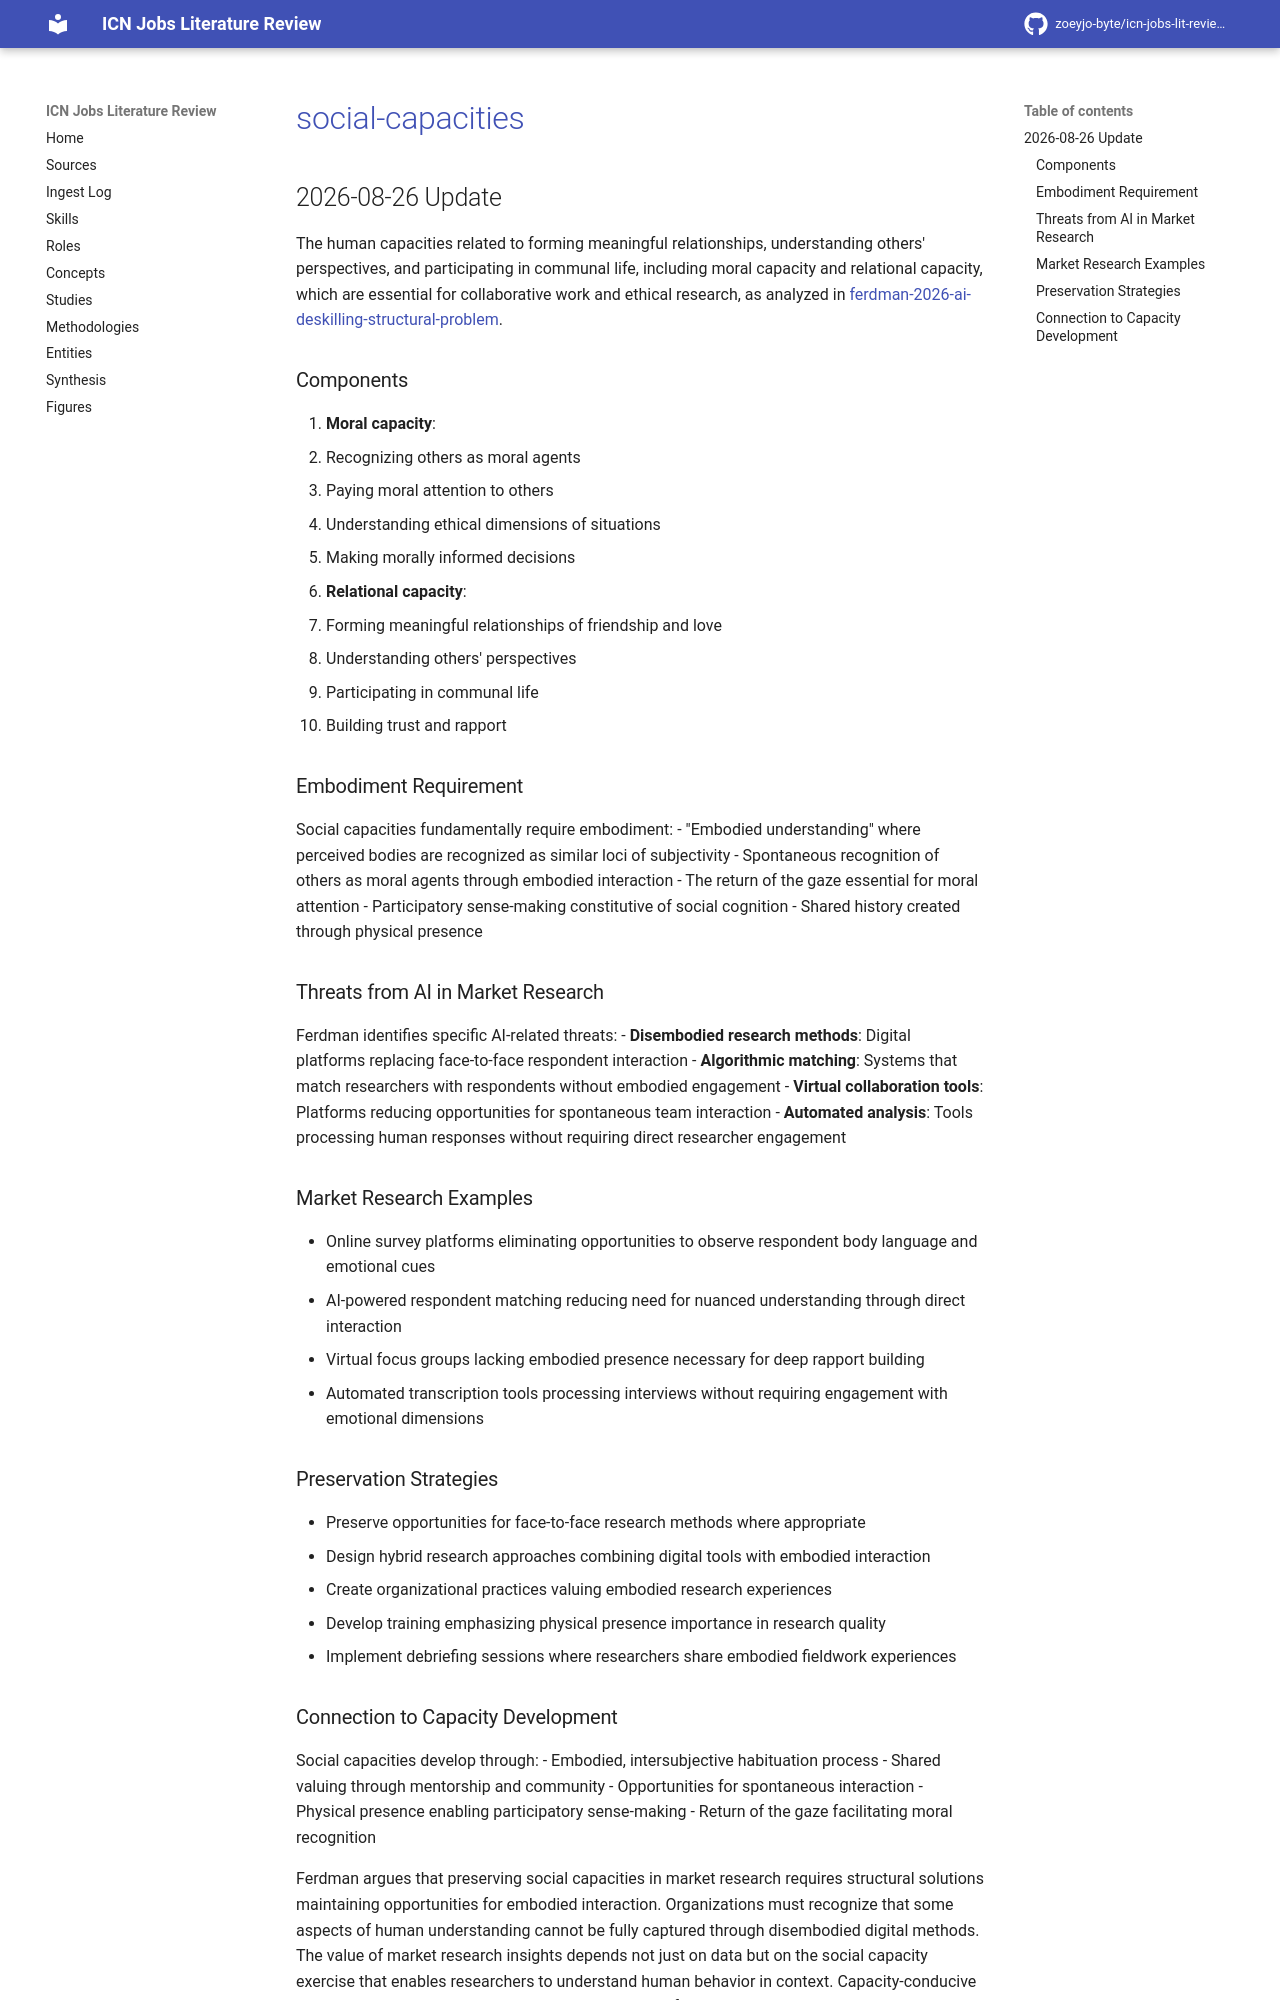

repository: zoeyjo-byte/icn-jobs-lit-review · page: concepts/social-capacities/index.html · generator: mkdocs

# [[social-capacities]]

## 2026-08-26 Update

The human capacities related to forming meaningful relationships, understanding others' perspectives, and participating in communal life, including moral capacity and relational capacity, which are essential for collaborative work and ethical research, as analyzed in [[ferdman-2026-ai-deskilling-structural-problem]].

### Components
1. **Moral capacity**:
   - Recognizing others as moral agents
   - Paying moral attention to others
   - Understanding ethical dimensions of situations
   - Making morally informed decisions

2. **Relational capacity**:
   - Forming meaningful relationships of friendship and love
   - Understanding others' perspectives
   - Participating in communal life
   - Building trust and rapport

### Embodiment Requirement
Social capacities fundamentally require embodiment:
- "Embodied understanding" where perceived bodies are recognized as similar loci of subjectivity
- Spontaneous recognition of others as moral agents through embodied interaction
- The return of the gaze essential for moral attention
- Participatory sense-making constitutive of social cognition
- Shared history created through physical presence

### Threats from AI in Market Research
Ferdman identifies specific AI-related threats:
- **Disembodied research methods**: Digital platforms replacing face-to-face respondent interaction
- **Algorithmic matching**: Systems that match researchers with respondents without embodied engagement
- **Virtual collaboration tools**: Platforms reducing opportunities for spontaneous team interaction
- **Automated analysis**: Tools processing human responses without requiring direct researcher engagement

### Market Research Examples
- Online survey platforms eliminating opportunities to observe respondent body language and emotional cues
- AI-powered respondent matching reducing need for nuanced understanding through direct interaction
- Virtual focus groups lacking embodied presence necessary for deep rapport building
- Automated transcription tools processing interviews without requiring engagement with emotional dimensions

### Preservation Strategies
- Preserve opportunities for face-to-face research methods where appropriate
- Design hybrid research approaches combining digital tools with embodied interaction
- Create organizational practices valuing embodied research experiences
- Develop training emphasizing physical presence importance in research quality
- Implement debriefing sessions where researchers share embodied fieldwork experiences
